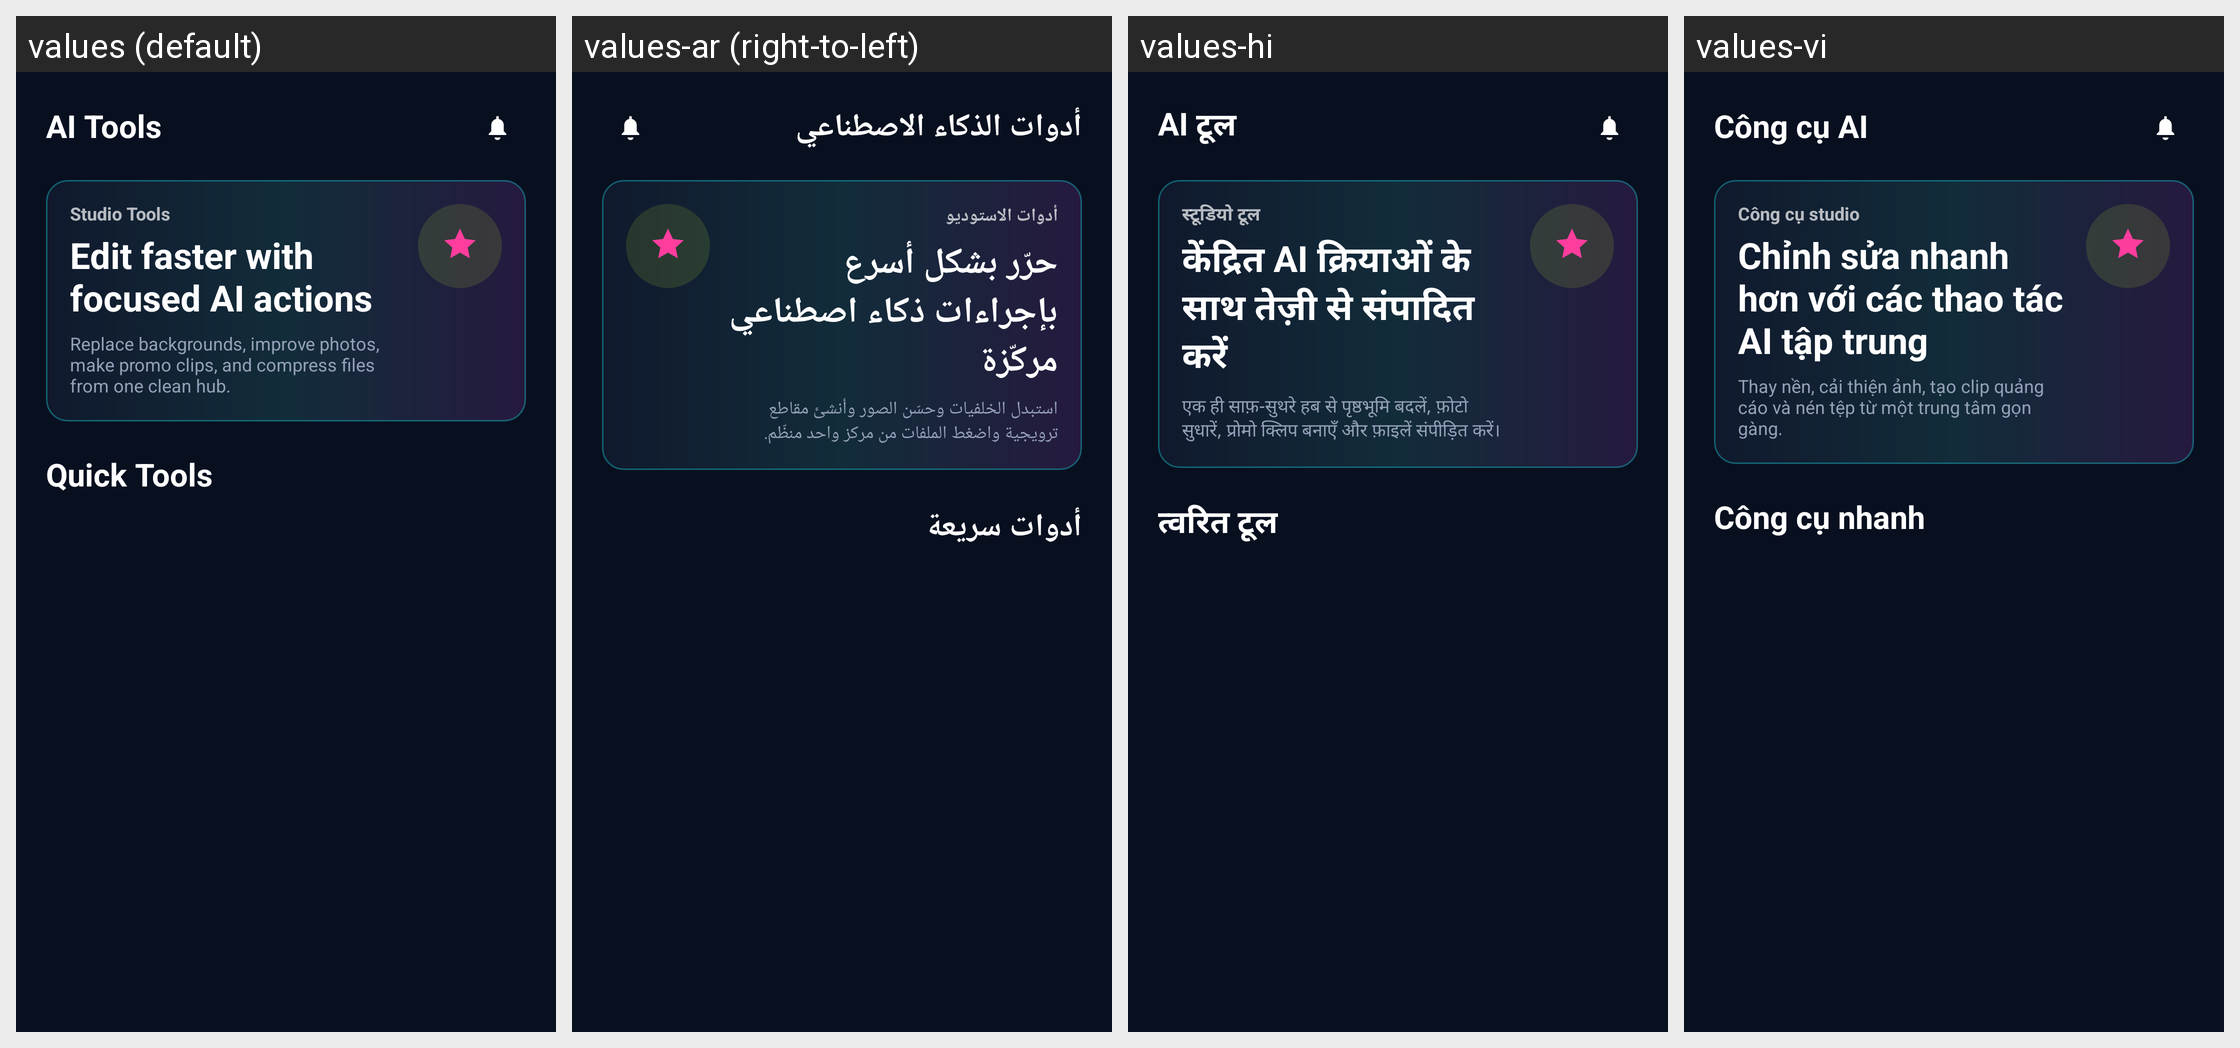

This grid shows one Android layout under several languages. Give, for every string resource on the screen, its name, the default text and each shown locale's text.
Android screen res/layout/ai_tools_screen.xml rendered under 4 locales, left to right: values (default), values-ar (right-to-left), values-hi, values-vi. Device: Nexus 5 (rendered at 1080×1920; each locale shown at half size, 540×960, under a caption strip naming it); theme Theme.LumoraAI.
Other locales in the repository, not shown: values-de, values-es, values-fr, values-it, values-ko, values-pt, values-tr, values-zh.
Strings drawn on this screen, with the default value and each locale's value (text and hints the layout hard-codes, and strings that could not be matched under every locale, appear in the picture but are not listed):

ui_ai_tools
  values: AI Tools
  values-ar: أدوات الذكاء الاصطناعي
  values-hi: AI टूल
  values-vi: Công cụ AI

ui_studio_tools
  values: Studio Tools
  values-ar: أدوات الاستوديو
  values-hi: स्टूडियो टूल
  values-vi: Công cụ studio

ui_edit_faster_with_focused_ai_actions
  values: Edit faster with focused AI actions
  values-ar: حرّر بشكل أسرع بإجراءات ذكاء اصطناعي مركّزة
  values-hi: केंद्रित AI क्रियाओं के साथ तेज़ी से संपादित करें
  values-vi: Chỉnh sửa nhanh hơn với các thao tác AI tập trung

ui_replace_backgrounds_improve_photos_make_promo_clips_and_compress_files
  values: Replace backgrounds, improve photos, make promo clips, and compress files from one clean hub.
  values-ar: استبدل الخلفيات وحسّن الصور وأنشئ مقاطع ترويجية واضغط الملفات من مركز واحد منظّم.
  values-hi: एक ही साफ़-सुथरे हब से पृष्ठभूमि बदलें, फ़ोटो सुधारें, प्रोमो क्लिप बनाएँ और फ़ाइलें संपीड़ित करें।
  values-vi: Thay nền, cải thiện ảnh, tạo clip quảng cáo và nén tệp từ một trung tâm gọn gàng.

ui_quick_tools
  values: Quick Tools
  values-ar: أدوات سريعة
  values-hi: त्वरित टूल
  values-vi: Công cụ nhanh
